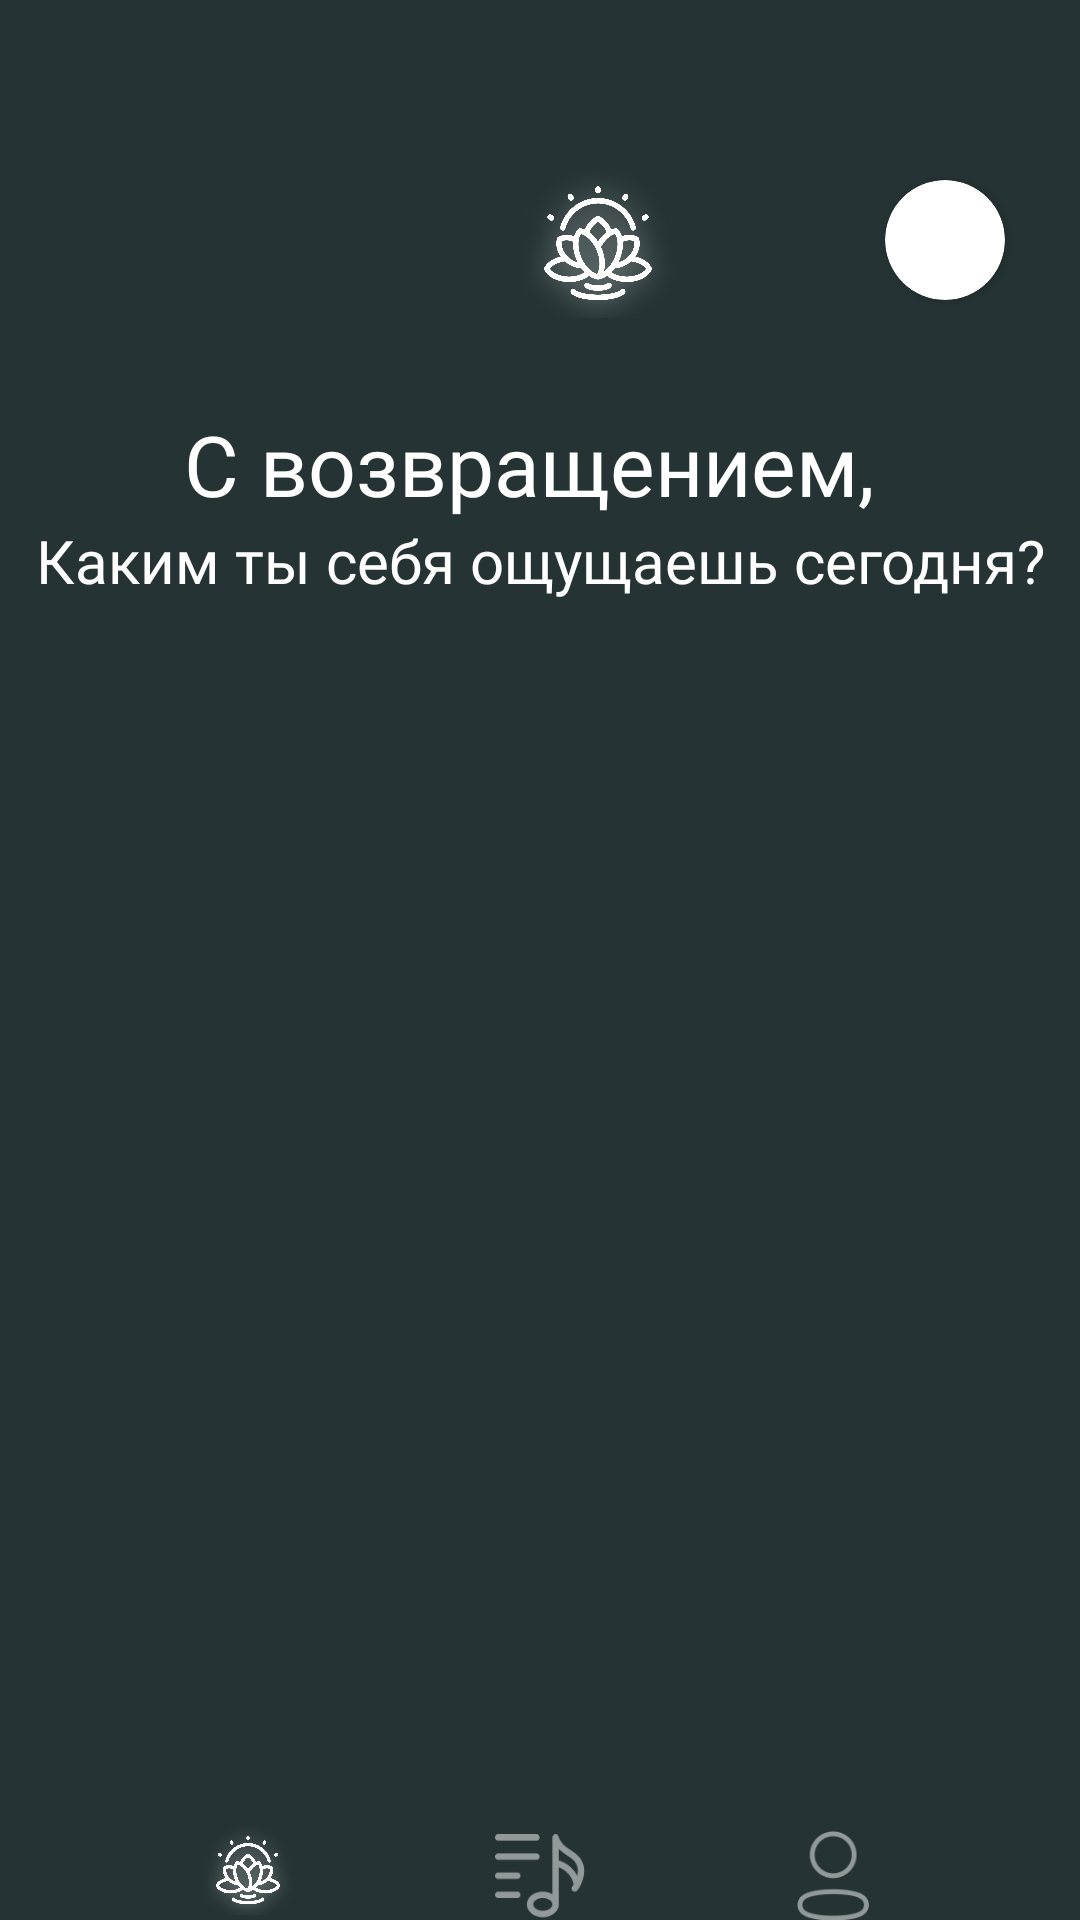

Layout XML and referenced resources for this Android screen:
<!-- AndroidManifest.xml: application theme Theme.Praktick -->
<!-- res/layout/activity_main.xml -->
<?xml version="1.0" encoding="utf-8"?>
<androidx.constraintlayout.widget.ConstraintLayout xmlns:android="http://schemas.android.com/apk/res/android"
    xmlns:app="http://schemas.android.com/apk/res-auto"
    xmlns:tools="http://schemas.android.com/tools"
    android:layout_width="match_parent"
    android:layout_height="match_parent"
    android:background="@color/backFull"
    tools:context=".Main">


    <ImageView
        android:id="@+id/imgMenu"
        android:layout_width="40dp"
        android:layout_height="40dp"
        android:layout_marginTop="64dp"
        android:minWidth="48dp"

        android:minHeight="48dp"
        android:src="@drawable/poloski"
        app:layout_constraintEnd_toEndOf="parent"
        app:layout_constraintHorizontal_bias="0.107"
        app:layout_constraintStart_toStartOf="parent"
        app:layout_constraintTop_toTopOf="parent"
        android:onClick="goMenu"/>

    <ImageView
        android:id="@+id/imgLogs"
        android:layout_width="50dp"
        android:layout_height="50dp"
        android:layout_marginStart="100dp"
        android:layout_marginTop="56dp"

        android:src="@drawable/logo"
        app:layout_constraintEnd_toEndOf="parent"
        app:layout_constraintHorizontal_bias="0.0"
        app:layout_constraintStart_toEndOf="@+id/imgMenu"
        app:layout_constraintTop_toTopOf="parent"></ImageView>

    <androidx.cardview.widget.CardView
        android:id="@+id/cvImageProfile"
        android:layout_width="40dp"
        android:layout_height="40dp"
        app:cardCornerRadius="20dp"
        android:layout_marginLeft="270dp"
        android:layout_marginTop="60dp"
        app:layout_constraintEnd_toEndOf="parent"
        app:layout_constraintStart_toStartOf="parent"
        app:layout_constraintTop_toTopOf="parent">
        <ImageView
            android:id="@+id/imgProfils"
            android:layout_width="wrap_content"
            android:layout_height="wrap_content"
            android:scaleType="centerCrop"
             />
    </androidx.cardview.widget.CardView>

    <TextView
        android:id="@+id/tbWithBack"
        android:layout_width="match_parent"
        android:layout_height="wrap_content"
        android:layout_marginTop="136dp"
        android:fontFamily="@font/alegreya"
        android:text="С возвращением, "
        android:textAlignment="center"
        android:textColor="@color/white"
        android:textSize="28dp"
        app:layout_constraintEnd_toEndOf="parent"
        app:layout_constraintHorizontal_bias="0.0"
        app:layout_constraintStart_toStartOf="parent"
        app:layout_constraintTop_toTopOf="parent" />

    <TextView
        android:id="@+id/tbFill"
        android:layout_width="match_parent"
        android:layout_height="wrap_content"
        android:fontFamily="@font/alegreya_sans"
        android:text="Каким ты себя ощущаешь сегодня?"
        android:textAlignment="center"
        android:textColor="@color/white"
        android:textSize="20dp"
        app:layout_constraintEnd_toEndOf="parent"
        app:layout_constraintHorizontal_bias="0.0"
        app:layout_constraintStart_toStartOf="parent"
        app:layout_constraintTop_toBottomOf="@+id/tbWithBack" />

    <androidx.recyclerview.widget.RecyclerView
        android:id="@+id/recVie"
        android:layout_width="match_parent"
        android:layout_height="100dp"
        android:layout_marginTop="28dp"
        app:layout_constraintEnd_toEndOf="parent"
        app:layout_constraintHorizontal_bias="0.0"
        app:layout_constraintStart_toStartOf="parent"
        app:layout_constraintTop_toBottomOf="@+id/tbFill" />


    <ListView
        android:id="@+id/listFact"
        android:layout_width="416dp"
        android:layout_height="250dp"
        android:layout_marginBottom="10dp"
        app:layout_constraintBottom_toTopOf="@+id/imgGoBack"
        app:layout_constraintEnd_toEndOf="parent"
        app:layout_constraintHorizontal_bias="0.0"
        app:layout_constraintStart_toStartOf="parent"
        app:layout_constraintTop_toBottomOf="@+id/recVie"
        app:layout_constraintVertical_bias="0.0" />

    <ImageView
        android:id="@+id/imgGoBack"
        android:layout_width="30dp"
        android:layout_height="30dp"
        android:layout_marginTop="280dp"
        android:src="@drawable/logo"
        app:layout_constraintEnd_toStartOf="@id/imgMusic"
        app:layout_constraintStart_toStartOf="parent"
        app:layout_constraintTop_toBottomOf="@+id/recVie"
       />

    <ImageView
        android:id="@+id/imgMusic"
        android:layout_width="30dp"
        android:layout_height="30dp"

        android:layout_marginTop="32dp"
        android:src="@drawable/music"
        app:layout_constraintEnd_toStartOf="@+id/imgProfil"
        app:layout_constraintStart_toEndOf="@+id/imgGoBack"
        app:layout_constraintTop_toBottomOf="@+id/listFact"
        android:onClick="goListen"/>

    <ImageView
        android:id="@+id/imgProfil"
        android:layout_width="30dp"
        android:layout_height="30dp"

        android:layout_marginTop="32dp"
        android:src="@drawable/profil"
        app:layout_constraintEnd_toEndOf="parent"
        app:layout_constraintStart_toEndOf="@+id/imgMusic"
        app:layout_constraintTop_toBottomOf="@+id/listFact"
        android:onClick="goProfil"/>




</androidx.constraintlayout.widget.ConstraintLayout>
<!-- resources referenced by this layout -->
<resources>
  <color name="backFull">#253334</color>
  <color name="white">#FFFFFFFF</color>
  <!-- drawable logo: png bitmap (drawable, 374802 bytes) -->
  <!-- drawable music: png bitmap (drawable, 1739 bytes) -->
  <!-- drawable profil: png bitmap (drawable, 1731 bytes) -->
  <style name="Theme.Praktick" parent="Theme.MaterialComponents.DayNight.NoActionBar">
          
          <item name="colorPrimary">@color/purple_500</item>
          <item name="colorPrimaryVariant">@color/purple_700</item>
          <item name="colorOnPrimary">@color/white</item>
          
          <item name="colorSecondary">@color/teal_200</item>
          <item name="colorSecondaryVariant">@color/teal_700</item>
          <item name="colorOnSecondary">@color/black</item>
          
          <item name="android:statusBarColor">?attr/colorPrimaryVariant</item>
          
      </style>
  <color name="purple_500">#FF6200EE</color>
  <color name="purple_700">#FF3700B3</color>
  <color name="teal_200">#FF03DAC5</color>
  <color name="teal_700">#FF018786</color>
  <color name="black">#FF000000</color>
</resources>
